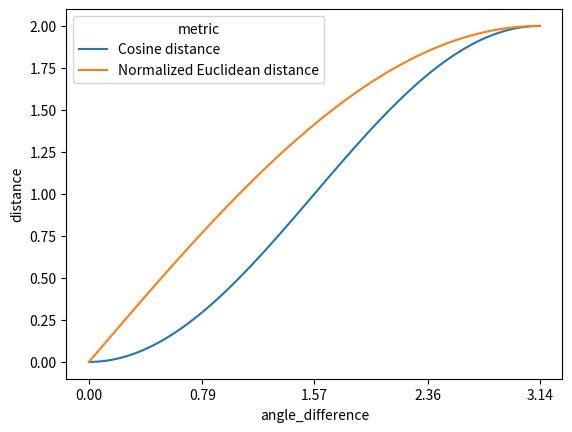

Write Python code to recreate this figure.
import matplotlib.pyplot as plt
import numpy as np
import pandas as pd
import seaborn as sns

t = np.linspace(0, np.pi, num=100)
yc = 1 - np.cos(t)
yne = ((np.cos(t) - 1) ** 2 + (np.sin(t)) ** 2) ** 0.5
# yne_sq = 0.5 * yne**2

df = pd.DataFrame(
    {
        "angle_difference": [*t, *t],  # , *t],
        "distance": [*yc, *yne],  # , *yne_sq],
        "metric": (
            ["Cosine distance"] * len(t)
            + ["Normalized Euclidean distance"] * len(t)
            # + ["Squared normalized Euclidean distance"] * len(t)
        ),
    }
)

sns.lineplot(x="angle_difference", y="distance", hue="metric", data=df)
ax = plt.gca()
ax.set_xticks(np.linspace(0, np.pi, 5).round(2))
plt.show()
plt.savefig("distance_vs_angle.png", dpi=300)
